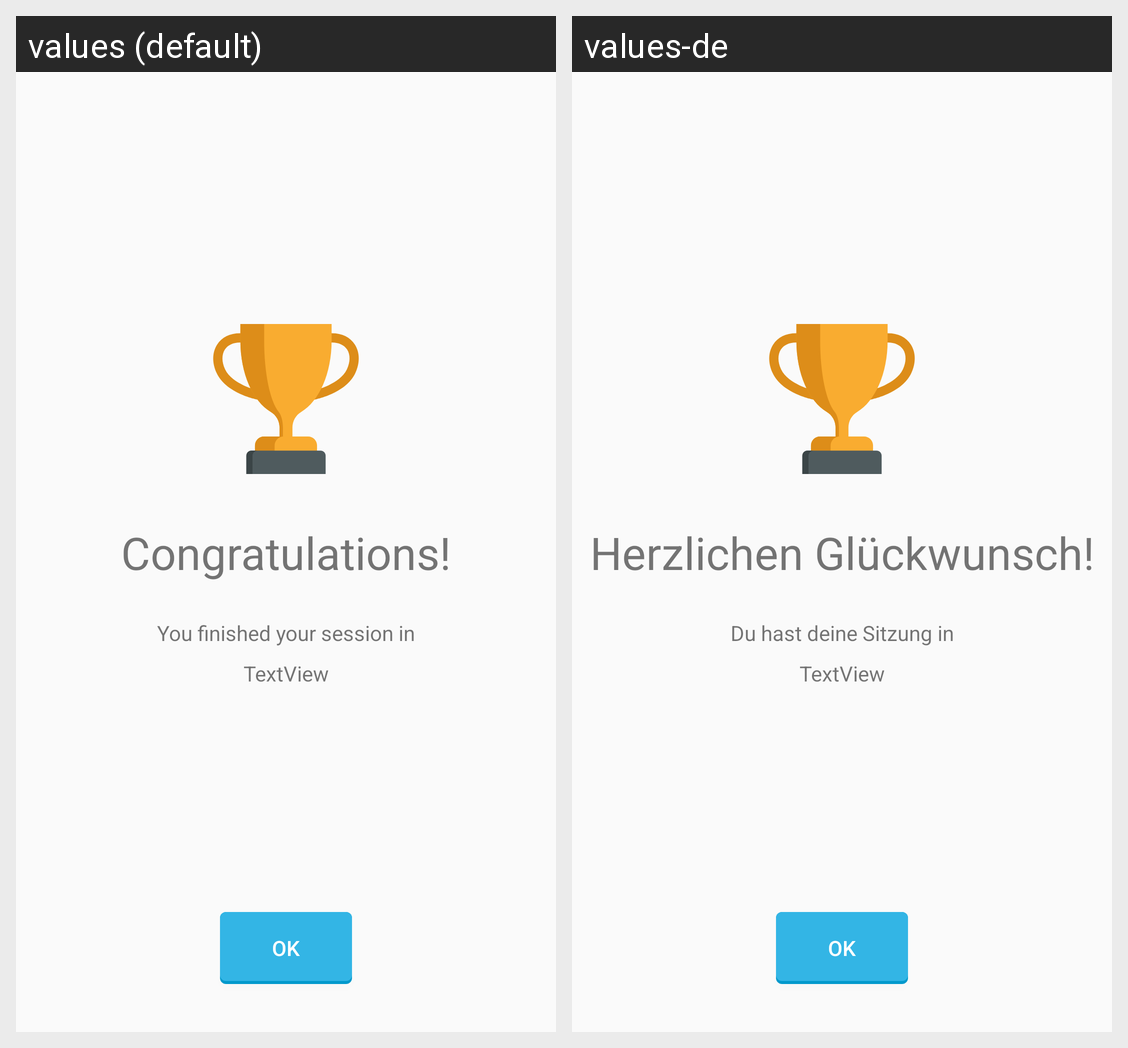

The Android screen above is rendered under two locales of the same app. Produce the string resources it draws, with the default and per-locale values.
Android screen res/layout/fragment_trophy.xml rendered under 2 locales, left to right: values (default), values-de. Device: Nexus 5 (rendered at 1080×1920; each locale shown at half size, 540×960, under a caption strip naming it); theme AppTheme.
Strings drawn on this screen, with the default value and each locale's value (text and hints the layout hard-codes, and strings that could not be matched under every locale, appear in the picture but are not listed):

label_congratulation
  values: Congratulations!
  values-de: Herzlichen Glückwunsch!

label_info_finished_session
  values: You finished your session in
  values-de: Du hast deine Sitzung in

label_ok
  values: OK
  values-de: OK
